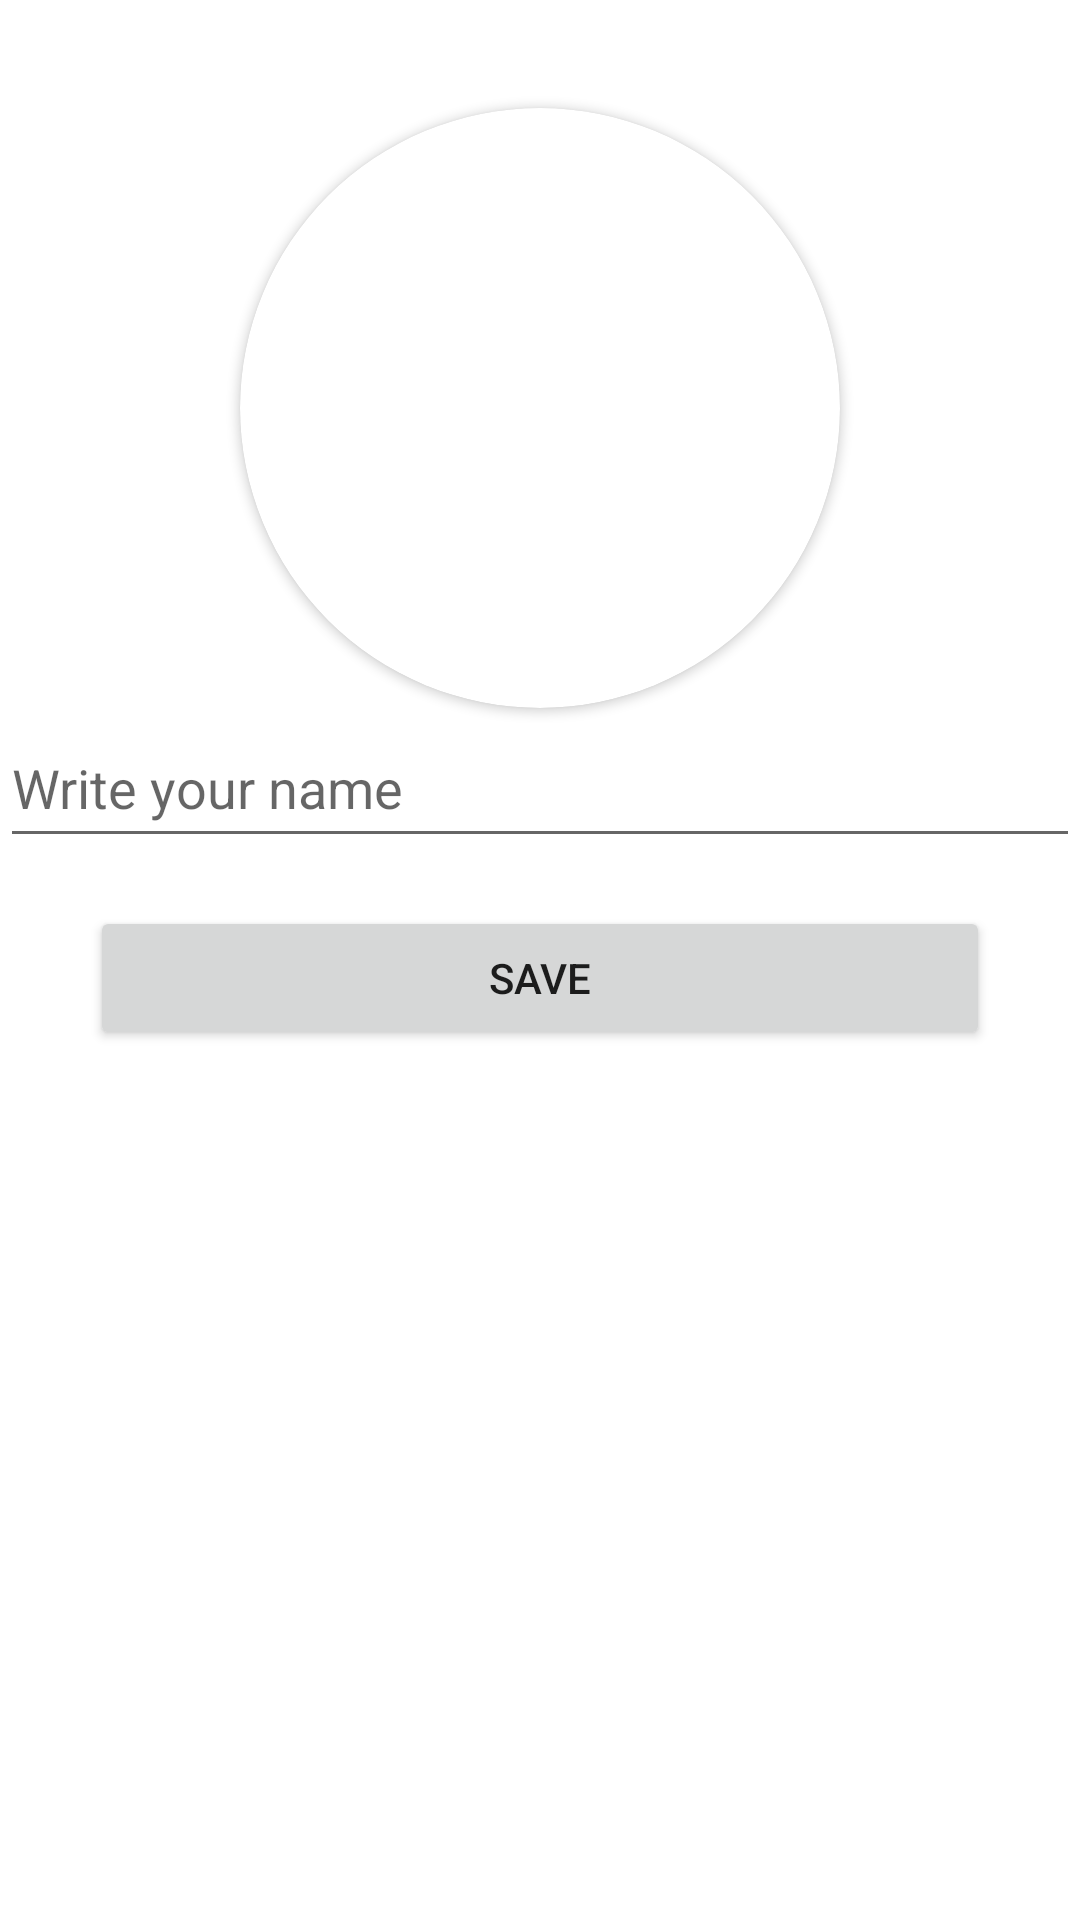

Produce the Android XML layout that renders to this screen, including the resource entries it uses.
<!-- AndroidManifest.xml: application theme Theme.Kotlin_Geeks -->
<!-- res/layout/fragment_profile.xml -->
<LinearLayout xmlns:android="http://schemas.android.com/apk/res/android"
    xmlns:tools="http://schemas.android.com/tools"
    android:layout_width="match_parent"
    android:layout_height="match_parent"
    xmlns:app="http://schemas.android.com/apk/res-auto"
    android:orientation="vertical"
    tools:context=".ui.profile.ProfileFragment">

<androidx.cardview.widget.CardView
    android:layout_width="200dp"
    app:cardCornerRadius="200dp"
    android:layout_gravity="center"
    android:layout_marginTop="36dp"
    android:layout_height="200dp">

    <ImageView
        android:id="@+id/iv_image"
        android:layout_width="match_parent"
        android:layout_height="match_parent"
        android:src="@drawable/person_v" />

</androidx.cardview.widget.CardView>

    <EditText
        android:id="@+id/editTextName"
        android:layout_width="match_parent"
        android:layout_height="50dp"
        android:hint="@string/write_your_name" />

    <Button
        android:id="@+id/btnSave"
        android:layout_width="300dp"
        android:layout_height="48dp"
        android:layout_gravity="center"
        android:layout_marginTop="16dp"
        android:text="save" />

</LinearLayout>
<!-- resources referenced by this layout -->
<resources>
  <string name="write_your_name">Write your name</string>
  <style name="Theme.Kotlin_Geeks" parent="Theme.MaterialComponents.DayNight.DarkActionBar">
          
          <item name="colorPrimary">@color/purple_500</item>
          <item name="colorPrimaryVariant">@color/purple_700</item>
          <item name="colorOnPrimary">@color/white</item>
          
          <item name="colorSecondary">@color/teal_200</item>
          <item name="colorSecondaryVariant">@color/teal_700</item>
          <item name="colorOnSecondary">@color/black</item>
          
          <item name="android:statusBarColor">?attr/colorPrimaryVariant</item>
          
      </style>
  <!-- not gathered from this repository: default colours our renderer supplied (Android Studio template values) -->
  <color name="purple_500">#FF6200EE</color>
  <color name="purple_700">#FF3700B3</color>
  <color name="teal_200">#FF03DAC5</color>
  <color name="teal_700">#FF018786</color>
  <color name="black">#FF000000</color>
  <color name="white">#FFFFFFFF</color>
</resources>
